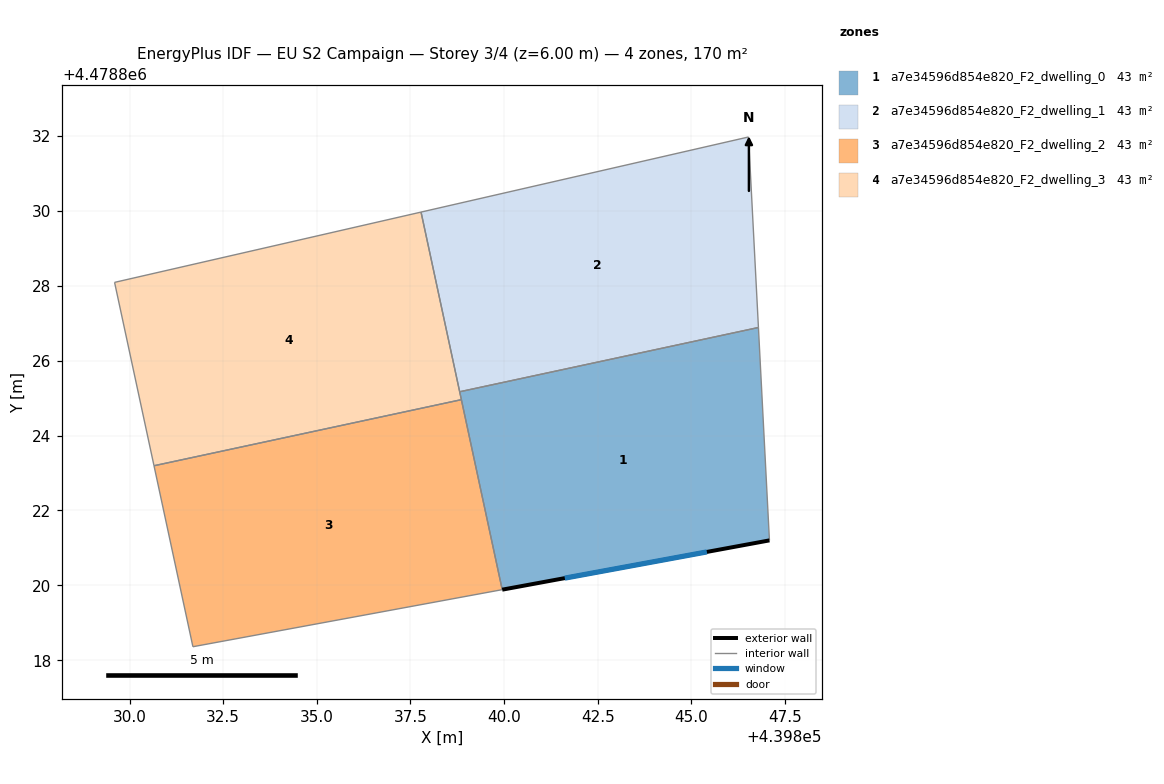
=== STOREY PLAN SPEC (per zone: floor XY polygon, exterior-wall plan segments, windows/doors) ===
zone 1: a7e34596d854e820_F2_dwelling_0  (42.5 m²)
  floor: (439846.79, 4478826.88) (439847.09, 4478821.20) (439839.95, 4478819.88) (439838.81, 4478825.17)
  exterior wall: (439839.95, 4478819.88) – (439847.09, 4478821.20)  [7.3 m]
    window: (439841.62, 4478820.19) – (439845.42, 4478820.89)  [6.2 m²]
  interior walls: 3
zone 2: a7e34596d854e820_F2_dwelling_1  (42.5 m²)
  floor: (439846.53, 4478831.97) (439846.79, 4478826.88) (439838.81, 4478825.17) (439837.78, 4478829.97)
  interior walls: 4
zone 3: a7e34596d854e820_F2_dwelling_2  (42.5 m²)
  floor: (439838.86, 4478824.96) (439839.95, 4478819.88) (439831.69, 4478818.36) (439830.65, 4478823.19)
  interior walls: 4
zone 4: a7e34596d854e820_F2_dwelling_3  (42.5 m²)
  floor: (439837.78, 4478829.97) (439838.86, 4478824.96) (439830.65, 4478823.19) (439829.60, 4478828.09)
  interior walls: 4

=== DERIVED (storey summary) ===
Building: EU S2 Campaign
Storey: 3 of 4  (floor level z = 6.00 m)
Storey gross floor area: 170.1 m²
Zones on this storey: 4
  - a7e34596d854e820_F2_dwelling_0: floor 42.5 m²; exterior wall 7.3 m (21.8 m²); 1 window(s) 6.2 m²; WWR 28.3%
  - a7e34596d854e820_F2_dwelling_1: floor 42.5 m²
  - a7e34596d854e820_F2_dwelling_2: floor 42.5 m²
  - a7e34596d854e820_F2_dwelling_3: floor 42.5 m²
Zone adjacency (shared interzone walls):
  - a7e34596d854e820_F2_dwelling_0 ↔ a7e34596d854e820_F2_dwelling_1
  - a7e34596d854e820_F2_dwelling_2 ↔ a7e34596d854e820_F2_dwelling_3